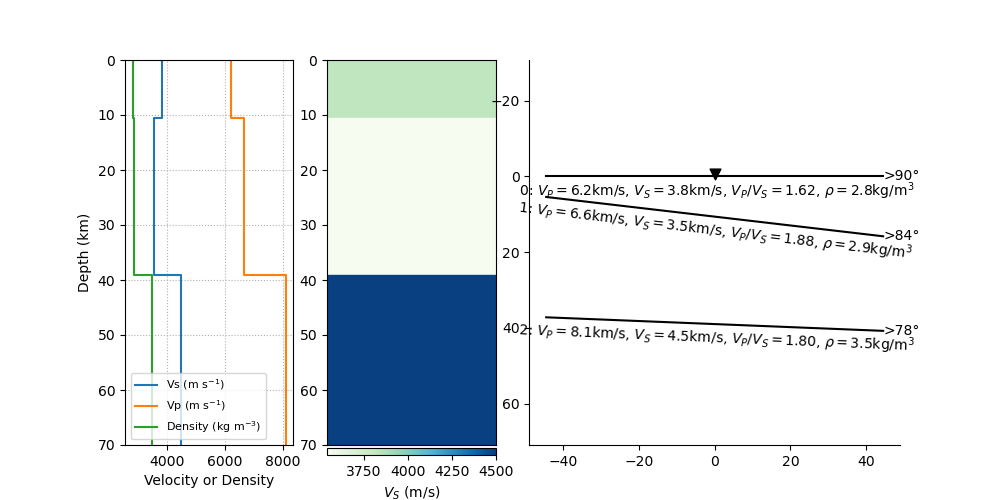

Values plotted in this chart, from the file beside it:
thickn, rho, vp, vs, dip, strike, plunge, trend, ani
10620, 2823, 6204, 3821, 0.0, 0.0, 10.83, 118.1, 5.935
28380, 2876, 6643, 3543, 6.702, 353.7, 40.13, 157.4, 3.432
0.0, 3500, 8100, 4500, 2.305, 348.3, 31.02, 214.4, 9.056
